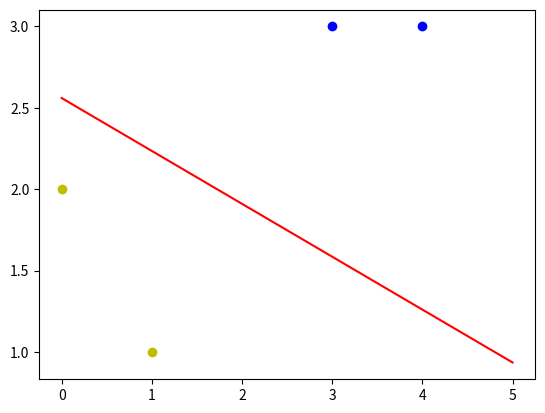

Source code (Python):
import numpy as np
import matplotlib.pyplot as plt

# 输入数据
X = np.array([
    [1, 3, 3],
    [1, 4, 3],
    [1, 1, 1],
    [1, 0, 2]
])

# 标签
Y = np.array([
    [1],
    [1],
    [-1],
    [-1]
])

# 权值初始化，3行1列，取值范围为-1到1
W = (np.random.random([3, 1]) - 0.5) * 2

# W = [[ 0.54750753]
#  [ 0.64967354]
#  [-0.3031968 ]]


print(W)

# 学习率设置
lr = 0.11
# 神经网络输出
O = 0


def update():
    global X, Y, W, lr
    O = np.sign(np.dot(X, W))
    # X.T为转置矩阵，shape[0]:(3,1)
    W_C = lr * (X.T.dot(Y - O)) / int(X.shape[0])
    W = W + W_C


for i in range(100):
    update()
    print(W)
    print(i)
    # 计算当前输出
    O = np.sign(np.dot(X, W))
    # 如果实际输出等于期望输出，模型收敛，循环结束
    if (O == Y).all():
        print('Finished')
        print('epoch:', i)
        break

# 正样本
x1 = [3, 4]
y1 = [3, 3]

# 负样本
x2 = [1, 0]
y2 = [1, 2]

# 计算分界线的斜率以及截距
k = -W[1] / W[2]
d = -W[0] / W[2]
print('k=', k)
print('d=', d)

# 定义两个点，用于画图
xdata = (0, 5)

# 画预测线
plt.figure()
plt.plot(xdata, xdata * k + d, 'r')

# 画出点
plt.scatter(x1, y1, c='b')
plt.scatter(x2, y2, c='y')
plt.show()
